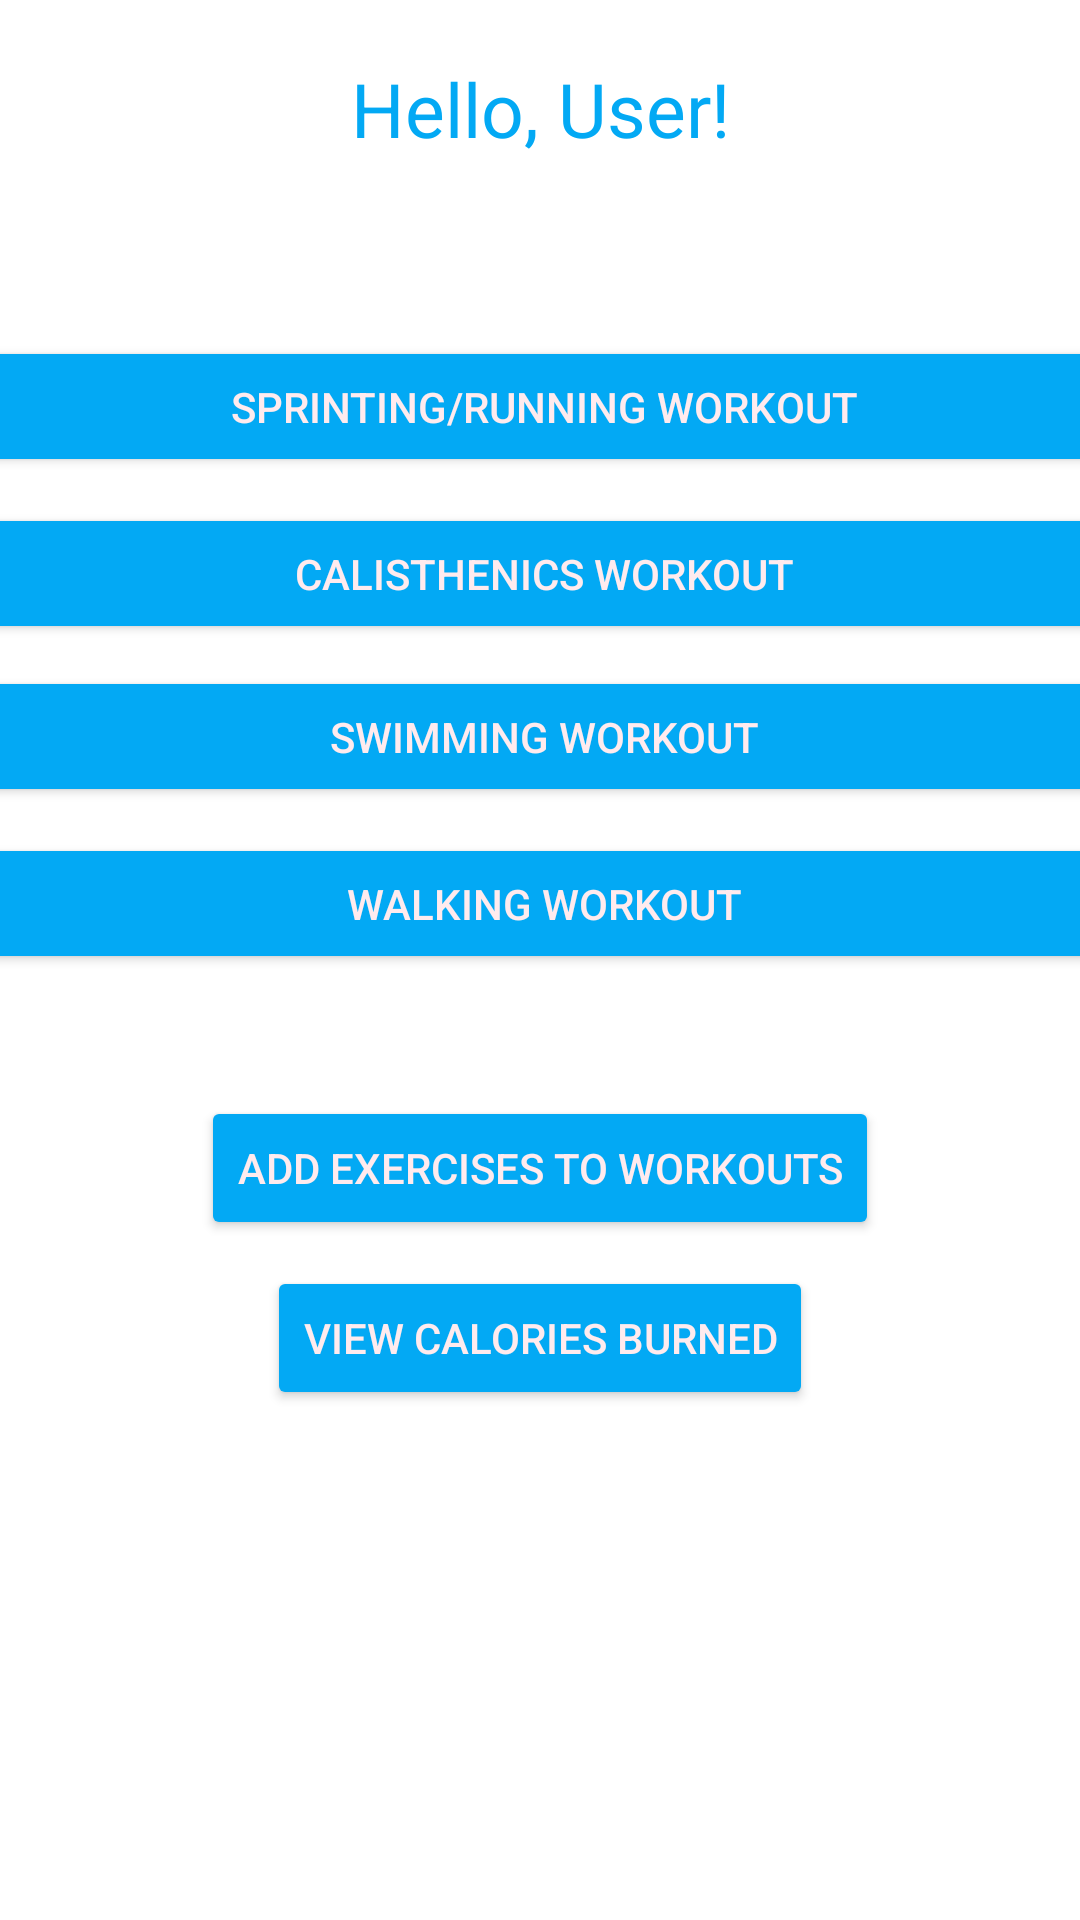

Produce the Android XML layout that renders to this screen, including the resource entries it uses.
<!-- AndroidManifest.xml: application theme Theme.FitnessCalculator -->
<!-- res/layout/activity_main.xml -->
<?xml version="1.0" encoding="utf-8"?>
<androidx.constraintlayout.widget.ConstraintLayout xmlns:android="http://schemas.android.com/apk/res/android"
    xmlns:app="http://schemas.android.com/apk/res-auto"
    xmlns:tools="http://schemas.android.com/tools"
    android:layout_width="match_parent"
    android:layout_height="match_parent"
    tools:context=".MainActivity">


    <Button
        android:id="@+id/view_lost_cals"
        android:layout_width="wrap_content"
        android:layout_height="wrap_content"
        android:backgroundTint="#03A9F4"
        android:onClick="viewCalories"
        android:text="View Calories Burned"
        android:textColor="#FFEBEE"
        app:layout_constraintBottom_toBottomOf="parent"
        app:layout_constraintEnd_toEndOf="parent"
        app:layout_constraintStart_toStartOf="parent"
        app:layout_constraintTop_toTopOf="parent"
        app:layout_constraintVertical_bias="0.713" />

    <Button
        android:id="@+id/view_exercises"
        android:layout_width="wrap_content"
        android:layout_height="wrap_content"
        android:backgroundTint="#03A9F4"
        android:onClick="viewExercises"
        android:text="Add Exercises to Workouts"
        android:textColor="#FFEBEE"
        app:layout_constraintBottom_toBottomOf="parent"
        app:layout_constraintEnd_toEndOf="parent"
        app:layout_constraintStart_toStartOf="parent"
        app:layout_constraintTop_toTopOf="parent"
        app:layout_constraintVertical_bias="0.617" />

    <Button
        android:id="@+id/weight"
        android:layout_width="376dp"
        android:layout_height="35dp"
        android:background="#03A9F4"
        android:onClick="gotoweightworkout"
        android:text="CALISTHENICS WORKOUT"
        android:textColor="#FFEBEE"
        app:layout_constraintBottom_toBottomOf="parent"
        app:layout_constraintEnd_toEndOf="parent"
        app:layout_constraintHorizontal_bias="0.457"
        app:layout_constraintStart_toStartOf="parent"
        app:layout_constraintTop_toTopOf="parent"
        app:layout_constraintVertical_bias="0.287" />

    <Button
        android:id="@+id/run"
        android:layout_width="376dp"
        android:layout_height="35dp"
        android:background="#03A9F4"
        android:onClick="gotorunningworkout"
        android:text="SPRINTING/RUNNING WORKOUT"
        android:textColor="#FFEBEE"
        app:layout_constraintBottom_toBottomOf="parent"
        app:layout_constraintEnd_toEndOf="parent"
        app:layout_constraintHorizontal_bias="0.457"
        app:layout_constraintStart_toStartOf="parent"
        app:layout_constraintTop_toTopOf="parent"
        app:layout_constraintVertical_bias="0.195" />

    <Button
        android:id="@+id/swimming"
        android:layout_width="376dp"
        android:layout_height="35dp"
        android:background="#03A9F4"
        android:onClick="gotoswimmingworkout"
        android:text="SWIMMING WORKOUT"
        android:textColor="#FFEBEE"
        app:layout_constraintBottom_toBottomOf="parent"
        app:layout_constraintEnd_toEndOf="parent"
        app:layout_constraintHorizontal_bias="0.457"
        app:layout_constraintStart_toStartOf="parent"
        app:layout_constraintTop_toTopOf="parent"
        app:layout_constraintVertical_bias="0.377" />

    <Button
        android:id="@+id/walking"
        android:layout_width="376dp"
        android:layout_height="35dp"
        android:background="#03A9F4"
        android:onClick="gotowalkingworkout"
        android:text="WALKING WORKOUT"
        android:textColor="#FFEBEE"
        app:layout_constraintBottom_toBottomOf="parent"
        app:layout_constraintEnd_toEndOf="parent"
        app:layout_constraintHorizontal_bias="0.457"
        app:layout_constraintStart_toStartOf="parent"
        app:layout_constraintTop_toTopOf="parent"
        app:layout_constraintVertical_bias="0.469" />

    <TextView
        android:id="@+id/GreetingText"
        android:layout_width="0dp"
        android:layout_height="wrap_content"
        android:gravity="center"
        android:text="Hello, User!"
        android:textColor="#03A9F4"
        android:textSize="25sp"
        app:layout_constraintBottom_toBottomOf="parent"
        app:layout_constraintEnd_toEndOf="parent"
        app:layout_constraintHorizontal_bias="0.0"
        app:layout_constraintStart_toStartOf="parent"
        app:layout_constraintTop_toTopOf="parent"
        app:layout_constraintVertical_bias="0.032" />


</androidx.constraintlayout.widget.ConstraintLayout>
<!-- resources referenced by this layout -->
<resources>
  <style name="Theme.FitnessCalculator" parent="Theme.MaterialComponents.DayNight.DarkActionBar">
          
          <item name="colorPrimary">@color/purple_500</item>
          <item name="colorPrimaryVariant">@color/purple_700</item>
          <item name="colorOnPrimary">@color/white</item>
          
          <item name="colorSecondary">@color/teal_200</item>
          <item name="colorSecondaryVariant">@color/teal_700</item>
          <item name="colorOnSecondary">@color/black</item>
          
          <item name="android:statusBarColor" tools:targetApi="l">?attr/colorPrimaryVariant</item>
          
      </style>
  <!-- not gathered from this repository: default colours our renderer supplied (Android Studio template values) -->
  <color name="purple_500">#FF6200EE</color>
  <color name="purple_700">#FF3700B3</color>
  <color name="teal_200">#FF03DAC5</color>
  <color name="teal_700">#FF018786</color>
  <color name="black">#FF000000</color>
  <color name="white">#FFFFFFFF</color>
</resources>
